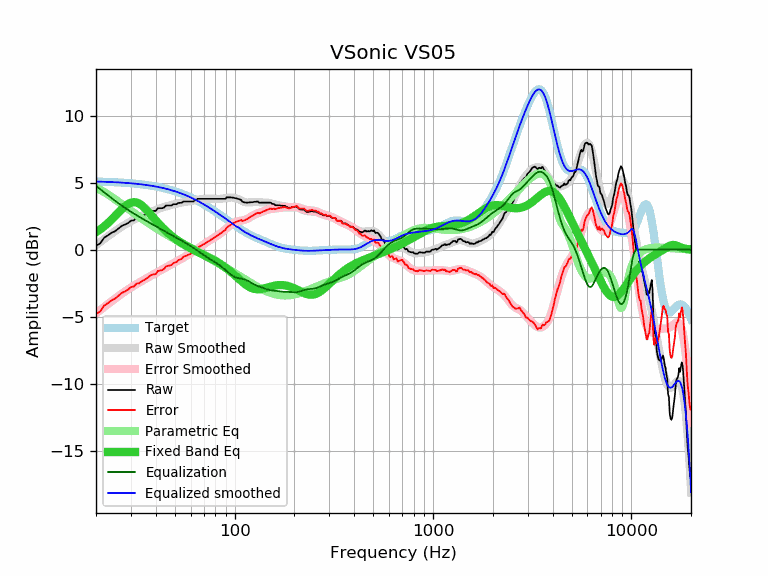

The file beside this chart, header and first rows:
frequency, raw, error, smoothed, error_smoothed, equalization, parametric_eq, equalized_raw, equalized_smoothed, target
20, 0.28, -4.80, 0.33, -4.75, 4.75, 1.30, 5.03, 5.08, 5.08
21, 0.47, -4.60, 0.57, -4.51, 4.51, 1.51, 4.98, 5.07, 5.07
22, 0.89, -4.17, 0.79, -4.27, 4.27, 1.74, 5.16, 5.06, 5.06
23, 1.07, -3.98, 1.00, -4.05, 4.05, 1.99, 5.12, 5.05, 5.05
24, 1.26, -3.78, 1.20, -3.84, 3.84, 2.25, 5.10, 5.04, 5.04
25, 1.38, -3.65, 1.39, -3.64, 3.64, 2.52, 5.02, 5.03, 5.03
26, 1.58, -3.43, 1.56, -3.45, 3.45, 2.78, 5.04, 5.02, 5.02
27, 1.78, -3.22, 1.72, -3.28, 3.28, 3.03, 5.06, 5.00, 5.00
28, 1.87, -3.11, 1.87, -3.12, 3.12, 3.24, 4.99, 4.99, 4.99
29, 1.98, -2.99, 2.00, -2.97, 2.97, 3.40, 4.95, 4.97, 4.97
30, 2.16, -2.79, 2.12, -2.83, 2.83, 3.51, 4.99, 4.95, 4.95
31, 2.18, -2.75, 2.24, -2.69, 2.69, 3.55, 4.88, 4.93, 4.93
32, 2.38, -2.53, 2.34, -2.57, 2.57, 3.52, 4.95, 4.91, 4.91
33, 2.38, -2.51, 2.44, -2.45, 2.45, 3.44, 4.83, 4.89, 4.89
34, 2.51, -2.36, 2.53, -2.34, 2.34, 3.31, 4.85, 4.87, 4.87
35, 2.58, -2.27, 2.61, -2.23, 2.23, 3.15, 4.81, 4.85, 4.85
36, 2.68, -2.14, 2.69, -2.13, 2.13, 2.96, 4.81, 4.82, 4.82
37, 2.78, -2.02, 2.77, -2.03, 2.03, 2.77, 4.81, 4.80, 4.80
38, 2.89, -1.88, 2.84, -1.93, 1.93, 2.57, 4.82, 4.77, 4.77
39, 2.89, -1.85, 2.90, -1.84, 1.84, 2.38, 4.73, 4.74, 4.74
40, 2.89, -1.82, 2.96, -1.75, 1.75, 2.19, 4.64, 4.71, 4.71
41, 3.09, -1.59, 3.02, -1.66, 1.66, 2.01, 4.75, 4.68, 4.68
42, 3.09, -1.56, 3.08, -1.57, 1.57, 1.84, 4.66, 4.65, 4.65
43, 3.09, -1.53, 3.13, -1.49, 1.49, 1.68, 4.58, 4.62, 4.62
44, 3.13, -1.45, 3.18, -1.41, 1.41, 1.54, 4.54, 4.58, 4.58
45, 3.29, -1.26, 3.22, -1.33, 1.33, 1.40, 4.62, 4.55, 4.55
46, 3.29, -1.22, 3.26, -1.25, 1.25, 1.27, 4.54, 4.51, 4.51
47, 3.29, -1.18, 3.30, -1.17, 1.17, 1.15, 4.46, 4.47, 4.47
48, 3.29, -1.14, 3.34, -1.10, 1.10, 1.04, 4.39, 4.43, 4.44
49, 3.39, -1.00, 3.37, -1.02, 1.02, 0.93, 4.41, 4.40, 4.40
50, 3.39, -0.96, 3.40, -0.95, 0.95, 0.83, 4.34, 4.35, 4.35
51, 3.39, -0.92, 3.43, -0.88, 0.88, 0.74, 4.27, 4.31, 4.31
52, 3.48, -0.79, 3.46, -0.81, 0.81, 0.65, 4.29, 4.27, 4.27
53, 3.49, -0.74, 3.49, -0.74, 0.74, 0.57, 4.23, 4.23, 4.23
54, 3.49, -0.69, 3.51, -0.67, 0.67, 0.49, 4.16, 4.18, 4.18
55, 3.59, -0.55, 3.53, -0.61, 0.61, 0.42, 4.20, 4.14, 4.14
56, 3.59, -0.50, 3.55, -0.54, 0.54, 0.35, 4.13, 4.09, 4.09
57, 3.59, -0.45, 3.57, -0.47, 0.47, 0.28, 4.06, 4.04, 4.04
58, 3.59, -0.40, 3.59, -0.41, 0.41, 0.22, 4.00, 4.00, 4.00
59, 3.59, -0.36, 3.61, -0.34, 0.34, 0.16, 3.93, 3.95, 3.95
60, 3.59, -0.31, 3.63, -0.27, 0.27, 0.10, 3.86, 3.90, 3.90
61, 3.59, -0.26, 3.65, -0.20, 0.20, 0.04, 3.79, 3.85, 3.85
62, 3.59, -0.21, 3.67, -0.13, 0.13, -0.01, 3.72, 3.80, 3.80
63, 3.69, -0.05, 3.69, -0.06, 0.06, -0.06, 3.75, 3.75, 3.75
64, 3.69, -0.00, 3.71, 0.01, -0.01, -0.11, 3.68, 3.69, 3.69
65, 3.79, 0.15, 3.73, 0.09, -0.09, -0.16, 3.71, 3.64, 3.64
66, 3.79, 0.20, 3.75, 0.16, -0.16, -0.21, 3.64, 3.59, 3.59
67, 3.79, 0.25, 3.76, 0.22, -0.22, -0.26, 3.57, 3.54, 3.54
68, 3.79, 0.31, 3.77, 0.29, -0.29, -0.30, 3.50, 3.48, 3.48
69, 3.79, 0.36, 3.78, 0.35, -0.35, -0.35, 3.44, 3.43, 3.43
70, 3.79, 0.42, 3.79, 0.42, -0.42, -0.39, 3.38, 3.38, 3.38
71, 3.79, 0.47, 3.80, 0.47, -0.47, -0.43, 3.32, 3.32, 3.32
72, 3.79, 0.52, 3.80, 0.53, -0.53, -0.48, 3.26, 3.27, 3.27
73, 3.79, 0.58, 3.80, 0.59, -0.59, -0.52, 3.20, 3.21, 3.21
74, 3.79, 0.63, 3.80, 0.64, -0.64, -0.57, 3.15, 3.16, 3.16
75, 3.79, 0.69, 3.80, 0.69, -0.69, -0.61, 3.10, 3.10, 3.10
76, 3.79, 0.74, 3.80, 0.74, -0.74, -0.65, 3.05, 3.05, 3.05
77, 3.79, 0.79, 3.79, 0.80, -0.80, -0.70, 2.99, 3.00, 3.00
78, 3.79, 0.85, 3.79, 0.85, -0.85, -0.75, 2.94, 2.94, 2.94
79, 3.79, 0.90, 3.79, 0.90, -0.90, -0.79, 2.89, 2.89, 2.89
... 553 more rows
